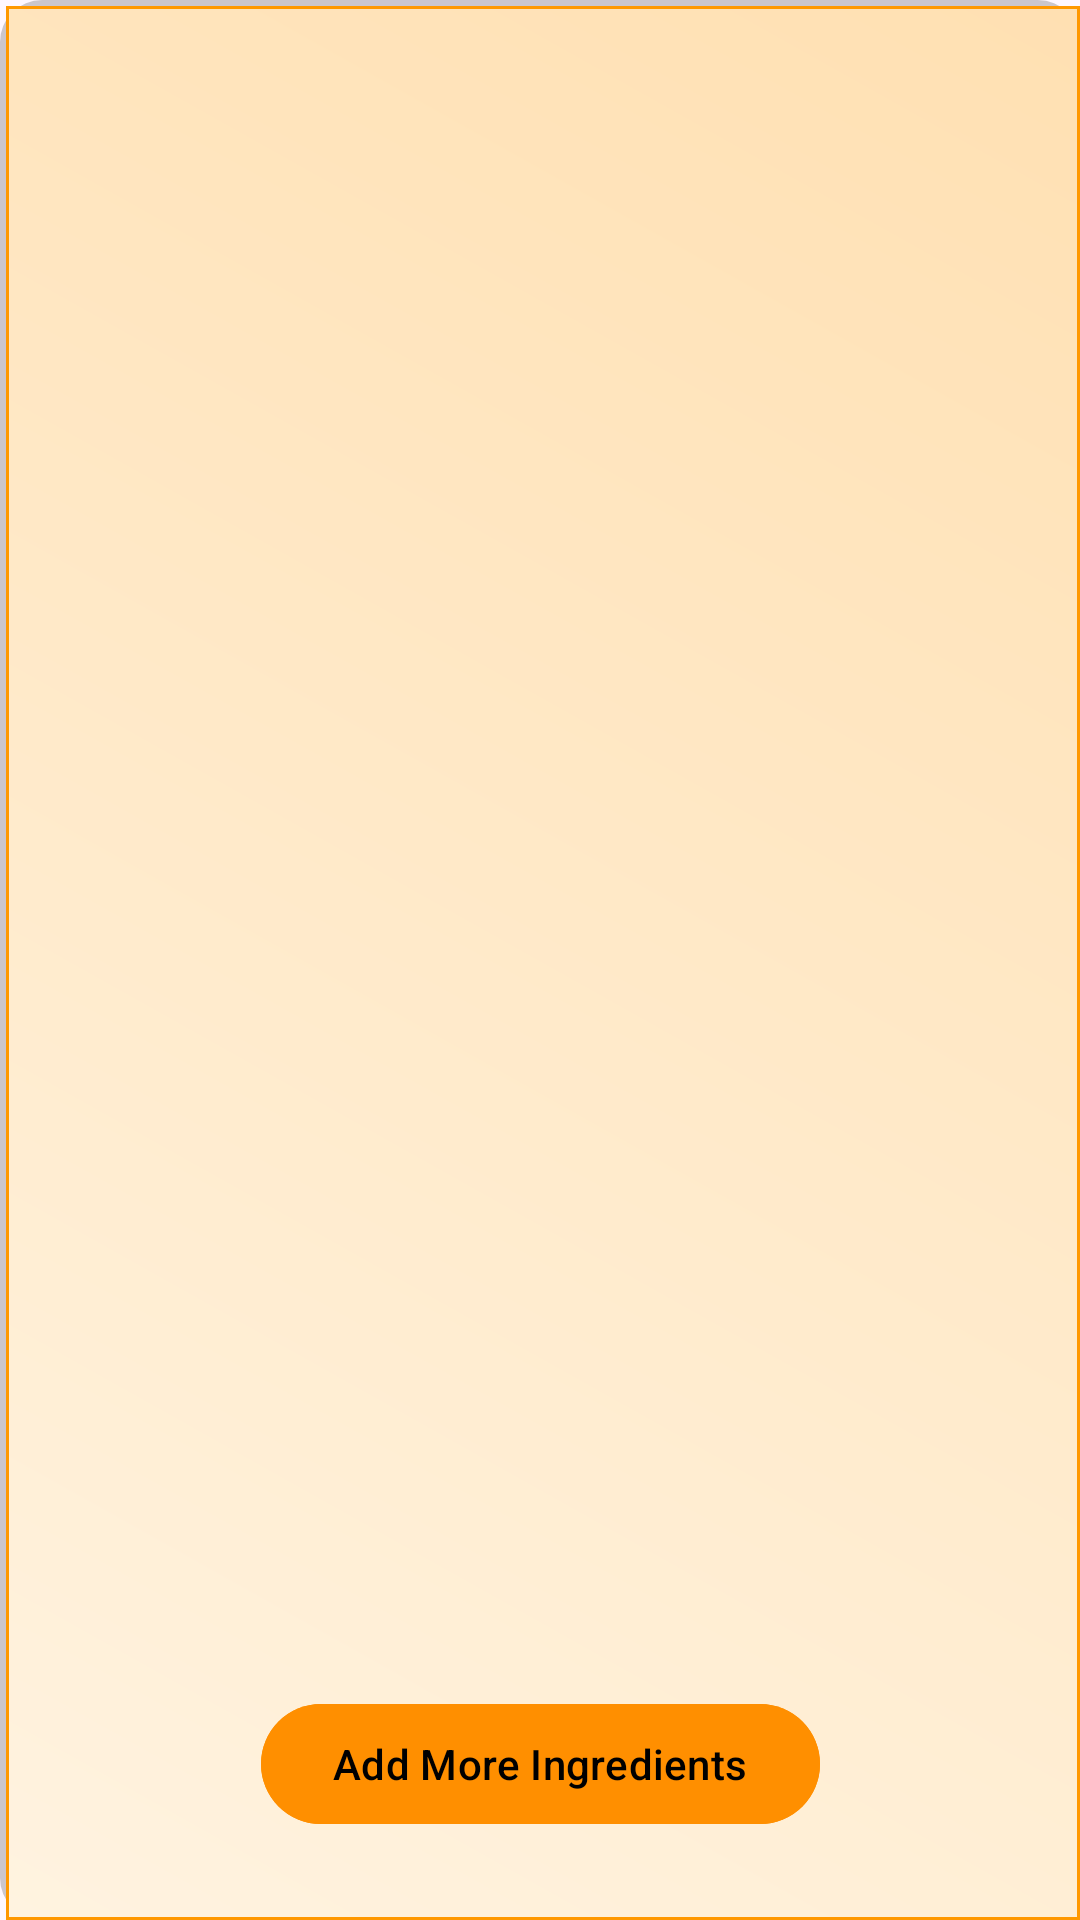

Produce the Android XML layout that renders to this screen, including the resource entries it uses.
<!-- AndroidManifest.xml: application theme Theme.KitchenMate -->
<!-- res/layout/activity_matched_recipes.xml -->
<?xml version="1.0" encoding="utf-8"?>
<androidx.constraintlayout.widget.ConstraintLayout xmlns:android="http://schemas.android.com/apk/res/android"
    xmlns:app="http://schemas.android.com/apk/res-auto"
    xmlns:tools="http://schemas.android.com/tools"
    android:layout_width="match_parent"
    android:layout_height="match_parent"
    tools:context=".ui.recipes.MatchedRecipesActivity"
    android:background="@drawable/background_app">

    

    
    <androidx.appcompat.widget.AppCompatTextView
        android:id="@+id/txt_no_perfect_match"
        android:layout_width="@dimen/width_0"
        android:layout_height="wrap_content"
        android:text="@string/there_is_no_recipe_that_you_can_make_with_just_what_you_have_at_home"
        android:textAlignment="center"
        android:padding="@dimen/padding_16"
        android:textColor="@android:color/black"
        android:textSize="@dimen/text_size_20"
        android:textStyle="bold"
        app:layout_constraintTop_toTopOf="parent"
        app:layout_constraintStart_toStartOf="parent"
        app:layout_constraintEnd_toEndOf="parent"
        android:gravity="center"
        android:visibility="gone" />

    
    <androidx.recyclerview.widget.RecyclerView
        android:id="@+id/recycler_matched_recipes"
        android:layout_width="@dimen/width_0"
        android:layout_height="@dimen/height_0"
        app:layout_constraintTop_toBottomOf="@id/txt_no_perfect_match"
        app:layout_constraintBottom_toTopOf="@id/button_add_more"
        app:layout_constraintStart_toStartOf="parent"
        app:layout_constraintEnd_toEndOf="parent"
        android:padding="@dimen/padding_8"/>

    <com.google.android.material.button.MaterialButton
        android:id="@+id/button_add_more"
        android:layout_width="wrap_content"
        android:layout_height="wrap_content"
        android:text="@string/add_more_ingredients"
        app:layout_constraintTop_toBottomOf="@id/recycler_matched_recipes"
        app:layout_constraintStart_toStartOf="parent"
        app:layout_constraintEnd_toEndOf="parent"
        app:layout_constraintBottom_toBottomOf="parent"
        android:backgroundTint="@color/amber_800"
        android:textColor="@android:color/black"
        android:layout_marginTop="@dimen/margin_top_16"
        android:layout_marginBottom="@dimen/margin_bottom_24"/>

    
    <ProgressBar
        android:id="@+id/matched_recipes_PROGRESS"
        android:layout_width="wrap_content"
        android:layout_height="wrap_content"
        android:visibility="gone"
        app:layout_constraintTop_toTopOf="parent"
        app:layout_constraintBottom_toBottomOf="parent"
        app:layout_constraintStart_toStartOf="parent"
        app:layout_constraintEnd_toEndOf="parent" />

</androidx.constraintlayout.widget.ConstraintLayout>
<!-- resources referenced by this layout -->
<resources>
  <color name="amber_800">#FF8F00</color>
  <dimen name="height_0">0dp</dimen>
  <dimen name="margin_bottom_24">24dp</dimen>
  <dimen name="margin_top_16">16dp</dimen>
  <dimen name="padding_16">16dp</dimen>
  <dimen name="padding_8">8dp</dimen>
  <dimen name="text_size_20">20sp</dimen>
  <dimen name="width_0">0dp</dimen>
  <!-- drawable background_app (drawable) -->
  <?xml version="1.0" encoding="utf-8"?>
  <layer-list xmlns:android="http://schemas.android.com/apk/res/android">
  
      
      <item>
          <shape android:shape="rectangle">
              <solid android:color="#33000000" />
              <corners android:radius="14dp" />
          </shape>
      </item>
  
      
      <item android:left="2dp" android:top="2dp">
          <shape android:shape="rectangle">
              <gradient
                  android:startColor="#FFF3E0"
                  android:endColor="#FFE0B2"
                  android:angle="45"/>
              <stroke android:width="1dp" android:color="#FF9800"/>
              <padding android:left="8dp" android:top="4dp" android:right="8dp" android:bottom="4dp"/>
          </shape>
      </item>
  
  </layer-list>
  <string name="add_more_ingredients">Add More Ingredients</string>
  <string name="there_is_no_recipe_that_you_can_make_with_just_what_you_have_at_home">There is no recipe that you can make with just what you have at home...</string>
  <style name="Theme.KitchenMate" parent="Base.Theme.KitchenMate" />
  <style name="Base.Theme.KitchenMate" parent="Theme.Material3.DayNight.NoActionBar">
          
          
      </style>
</resources>
